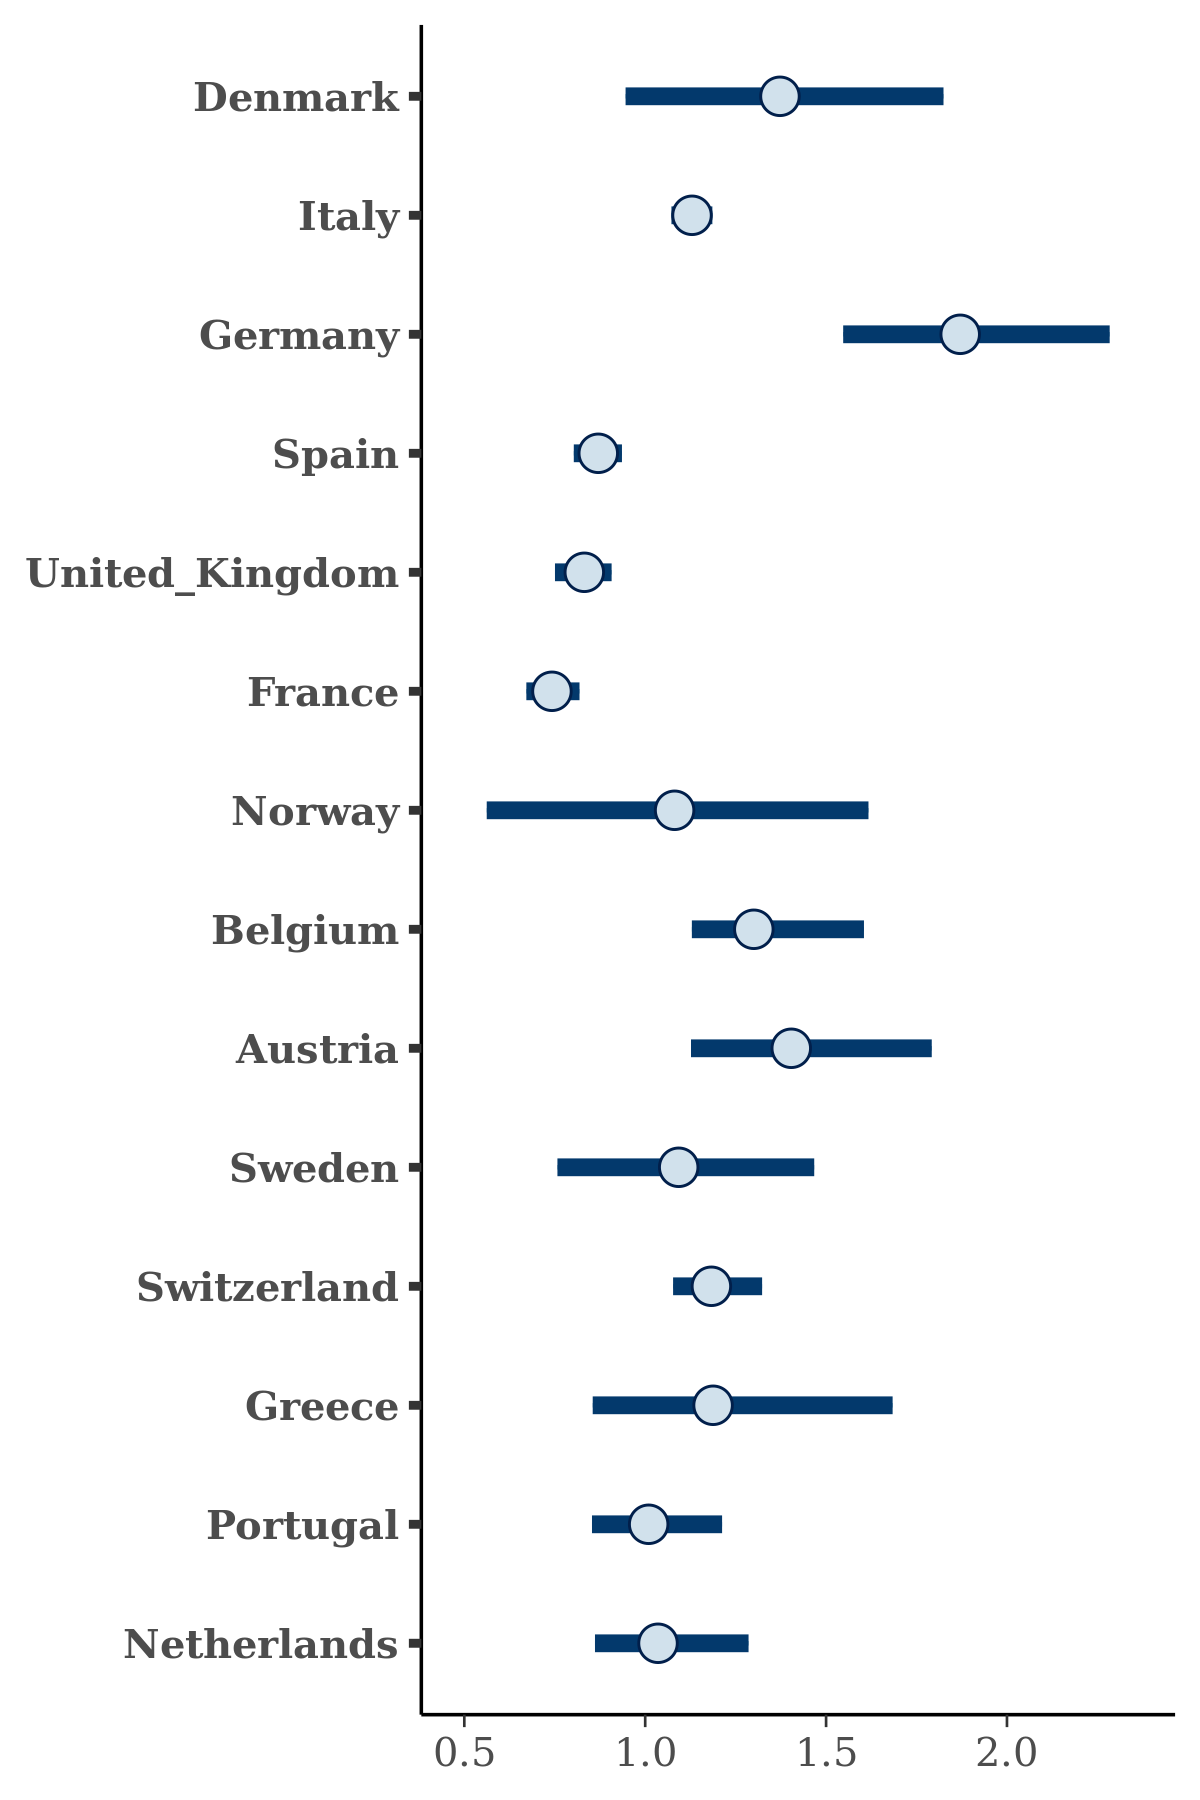

The table this chart was drawn from, first rows:
, Denmark, Italy, Germany, Spain, United_Kingdom, France, Norway, Belgium, Austria, Sweden, Switzerland, Greece, Portugal, Netherlands
1, 1.342, 1.155, 2.122, 0.9148, 0.815, 0.6354, 1.316, 1.273, 1.374, 1.421, 1.199, 0.999, 1.084, 1.033
2, 1.185, 1.179, 2.163, 0.8148, 0.933, 0.7479, 0.5614, 1.629, 1.359, 0.998, 1.341, 1.602, 1.081, 0.9966
3, 1.582, 1.09, 1.935, 0.9183, 0.8493, 0.7201, 1.045, 1.38, 1.6, 1.346, 1.327, 2.114, 1.175, 1.053
4, 1.684, 1.035, 2.032, 0.8694, 0.9493, 0.7059, 1.039, 1.212, 1.526, 1.09, 1.105, 1.436, 0.9194, 1.049
5, 1.355, 1.165, 1.911, 0.9005, 0.7332, 0.8248, 1.097, 1.415, 1.51, 1.023, 1.179, 0.7976, 0.905, 0.9695
6, 1.534, 1.129, 1.654, 0.9597, 0.8394, 0.7924, 1.215, 1.242, 1.471, 1.167, 1.288, 1.171, 1.034, 1.112
7, 1.307, 1.123, 2.092, 0.7958, 0.8008, 0.7376, 1.319, 1.297, 1.271, 0.9898, 1.233, 1.733, 1.057, 1.144
8, 1.442, 1.133, 1.925, 0.8906, 0.8443, 0.7573, 0.8329, 1.193, 1.231, 0.8013, 1.199, 1.271, 0.8897, 0.9073
9, 1.759, 1.133, 1.694, 0.8366, 0.876, 0.7301, 0.9953, 1.277, 1.415, 1.404, 1.215, 1.084, 1.047, 1.073
10, 1.907, 1.148, 1.547, 0.9397, 0.8867, 0.8054, 0.8076, 1.292, 1.553, 1.04, 1.126, 1.913, 0.9818, 1.355
11, 1.861, 1.101, 1.857, 0.8692, 0.8438, 0.8192, 1.516, 1.212, 1.607, 0.9934, 1.25, 1.019, 1.324, 1.364
12, 1.006, 1.131, 1.682, 0.8504, 0.8802, 0.7803, 1.157, 1.31, 1.444, 1.172, 1.291, 1.115, 0.7454, 1.155
13, 1.198, 1.117, 1.882, 0.9411, 0.9056, 0.6477, 1.117, 1.23, 1.31, 1.151, 1.184, 1.285, 0.9106, 0.9659
14, 1.305, 1.113, 1.622, 0.8182, 0.8259, 0.7638, 1.071, 1.19, 1.299, 1.024, 1.139, 1.272, 1.12, 0.9518
15, 1.222, 1.134, 1.931, 0.88, 0.8105, 0.7774, 1.6, 1.206, 1.154, 1.727, 1.177, 1.273, 1.085, 0.907
16, 1.64, 1.124, 1.737, 0.9033, 0.8516, 0.7757, 1.192, 1.373, 1.249, 1.249, 1.172, 1.123, 1.126, 1.101
17, 1.887, 1.154, 2.117, 0.8269, 0.892, 0.7903, 1.077, 1.32, 1.535, 1.606, 1.252, 1.195, 0.9043, 1.029
18, 1.316, 1.168, 1.934, 0.911, 0.8687, 0.7625, 1.021, 1.289, 1.271, 1.117, 1.328, 0.8789, 1.085, 0.8941
19, 1.388, 1.188, 1.868, 0.962, 0.8356, 0.7881, 1.322, 1.274, 1.334, 0.9901, 1.07, 0.9962, 0.9018, 1.067
20, 1.419, 1.106, 1.473, 0.8668, 0.8724, 0.6784, 1.136, 1.299, 1.463, 1.06, 1.134, 0.8035, 0.9102, 0.9264
21, 2.108, 1.131, 1.637, 0.8175, 0.7912, 0.7784, 1.587, 1.251, 1.278, 1.334, 1.316, 1.096, 1.059, 1.092
22, 1.828, 1.115, 2.006, 0.8386, 0.8474, 0.7767, 2.001, 1.275, 1.424, 1.161, 1.21, 1.502, 1.042, 1.088
23, 1.369, 1.082, 1.734, 0.8435, 0.8873, 0.8534, 0.5467, 1.413, 1.528, 0.9156, 1.215, 0.9865, 0.8734, 0.9663
24, 1.498, 1.141, 1.772, 0.899, 0.7768, 0.7759, 1.757, 1.257, 1.737, 1.429, 1.16, 0.8971, 0.8693, 0.9614
25, 1.423, 1.148, 1.728, 0.856, 0.8563, 0.7959, 1.237, 1.183, 1.293, 1.027, 1.128, 1.347, 0.9501, 0.8681
26, 1.415, 1.113, 1.516, 0.8062, 0.821, 0.7461, 1.084, 1.253, 1.478, 1.324, 1.103, 0.9422, 0.8557, 1.102
27, 1.167, 1.128, 1.831, 0.779, 0.8224, 0.7359, 1.342, 1.301, 1.221, 1.286, 1.211, 1.141, 1.022, 1.081
28, 1.251, 1.142, 1.586, 0.8978, 0.8248, 0.8426, 1.22, 1.378, 1.675, 0.7936, 1.067, 0.9921, 1.136, 0.9015
29, 1.395, 1.182, 1.913, 0.8065, 0.8293, 0.682, 0.9102, 1.065, 1.201, 0.9446, 1.078, 0.9039, 0.9615, 1.11
30, 1.363, 1.135, 1.923, 0.9324, 0.8859, 0.7482, 1.128, 1.297, 1.652, 1.419, 1.135, 1.162, 1.121, 1.066
31, 1.246, 1.077, 1.726, 0.8515, 0.873, 0.7114, 1.065, 1.154, 1.177, 1.281, 1.146, 0.8578, 0.797, 0.9424
32, 1.45, 1.126, 1.883, 0.88, 0.8725, 0.8172, 0.6534, 1.46, 1.453, 0.9249, 1.279, 1.273, 1.419, 1.026
33, 1.72, 1.148, 1.822, 0.8598, 0.7866, 0.8388, 1.189, 1.46, 1.695, 1.052, 1.199, 1.068, 1.288, 1.086
34, 1.177, 1.096, 1.797, 0.8921, 0.8229, 0.76, 1.217, 1.18, 1.359, 1.195, 1.065, 1.11, 0.8529, 0.8971
35, 1.328, 1.149, 1.735, 0.8762, 0.855, 0.7381, 1.348, 1.288, 1.52, 1.322, 1.085, 1.071, 0.8999, 1.094
36, 1.221, 1.14, 1.921, 0.8231, 0.7577, 0.7412, 1.318, 1.452, 2.471, 0.8544, 1.249, 2.04, 1.165, 1.312
37, 1.553, 1.094, 1.634, 0.8401, 0.8358, 0.6798, 1.736, 1.2, 1.266, 0.7775, 1.194, 0.8679, 0.958, 0.9015
38, 1.62, 1.152, 1.768, 0.8918, 0.7654, 0.7388, 0.9387, 1.265, 1.255, 1.014, 1.179, 1.102, 0.9952, 0.9262
39, 1.448, 1.087, 1.572, 0.8736, 0.8811, 0.7878, 1.086, 1.237, 1.194, 1.352, 1.161, 1.443, 1.041, 1.164
40, 1.295, 1.134, 2.124, 0.9595, 0.8571, 0.716, 1.278, 1.519, 1.72, 0.8782, 1.273, 1.3, 1.042, 0.8624
41, 1.714, 1.148, 2.185, 0.8839, 0.8317, 0.7309, 1.68, 1.501, 1.449, 1.568, 1.265, 1.367, 1.201, 1.128
42, 1.585, 1.145, 2.334, 0.9073, 0.7758, 0.7206, 1.205, 1.211, 1.012, 1.083, 1.118, 1.651, 0.9465, 0.9906
43, 1.498, 1.158, 1.952, 0.8458, 0.8, 0.6956, 1.546, 1.419, 1.946, 1.127, 1.26, 1.379, 1.045, 1.665
44, 1.263, 1.152, 1.94, 0.8671, 0.8462, 0.7983, 1.272, 1.259, 1.522, 1.14, 1.165, 1.308, 1.134, 1.147
45, 1.155, 1.14, 1.703, 0.9144, 0.9348, 0.7335, 1.062, 1.523, 1.502, 1.458, 1.3, 1.014, 1.042, 0.9544
46, 0.9956, 1.128, 1.966, 0.9142, 0.8218, 0.7068, 1.39, 1.263, 1.491, 1.154, 1.125, 1.279, 1.01, 1.137
47, 1.267, 1.114, 2.076, 0.8552, 0.7765, 0.6208, 0.7245, 1.278, 1.435, 0.9663, 1.101, 1.016, 0.9905, 1.058
48, 1.219, 1.127, 1.858, 0.8492, 0.8467, 0.6954, 1.341, 1.158, 1.486, 0.9995, 1.16, 1.202, 0.9188, 0.9785
49, 1.595, 1.123, 1.898, 0.8186, 0.8155, 0.671, 0.7772, 1.339, 1.513, 0.4717, 1.182, 0.8276, 1.061, 1.09
50, 1.535, 1.147, 2.074, 0.898, 0.7754, 0.7911, 0.5611, 1.153, 1.129, 1.323, 1.258, 1.233, 0.8755, 1.362
51, 1.376, 1.108, 1.96, 0.9079, 0.8042, 0.7496, 1.252, 1.416, 1.336, 0.9734, 1.213, 1.116, 0.9275, 0.8637
52, 1.405, 1.095, 1.923, 0.7949, 0.8827, 0.7991, 0.9341, 1.336, 1.578, 1.218, 1.257, 1.608, 1.261, 1.096
53, 1.52, 1.119, 2.106, 0.8734, 0.8238, 0.6805, 0.6018, 1.4, 1.18, 1.054, 1.052, 1.116, 1.404, 1.224
54, 1.45, 1.09, 1.883, 0.9078, 0.8784, 0.7015, 0.8143, 1.122, 1.015, 1.09, 1.137, 1.55, 0.908, 0.867
55, 1.562, 1.086, 1.85, 0.8646, 0.9357, 0.7394, 1.152, 1.244, 1.11, 0.8599, 1.182, 1.036, 0.9333, 1.012
56, 1.571, 1.101, 2.119, 0.9112, 0.8911, 0.6565, 1.455, 1.342, 1.604, 0.8302, 1.175, 1.205, 1.078, 1.058
57, 1.124, 1.169, 1.747, 0.8942, 0.851, 0.7705, 0.5894, 1.443, 1.443, 1.017, 1.037, 1.216, 1.601, 1.307
58, 1.843, 1.126, 1.769, 0.8363, 0.632, 0.7612, 1.228, 1.193, 1.646, 1.181, 1.118, 1.129, 0.9816, 0.9508
59, 1.669, 1.079, 1.849, 0.7378, 0.8955, 0.8199, 0.727, 1.296, 1.505, 1.025, 1.134, 1.17, 1.098, 0.9886
60, 1.119, 1.134, 1.976, 0.7995, 0.8264, 0.694, 1.143, 1.504, 1.528, 1.212, 1.153, 0.9025, 1.134, 1.146
... 1,940 more rows
